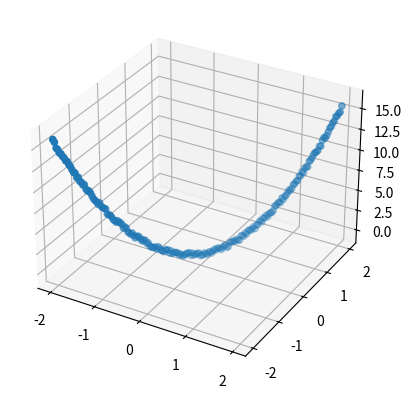

Write the Python code that produced this figure.
# -*- coding: utf-8 -*-
"""
Created on Tue Feb 18 13:28:57 2020

@author: Vladimir
"""

import numpy as np
import numpy.random as rand
import matplotlib.pyplot as plt
from mpl_toolkits.mplot3d import Axes3D

def K(x, xi, cs):
    if abs(x-xi)<=cs:
        return 3/4*(1-((x-xi)**2/cs))
    return 0

minX = -100
maxX = 100
x1 = np.array([i for i in range(minX, maxX)])
x2 = np.array([i for i in range(minX, maxX)])
x1 = x1/50.0
x2 = x2/50.0
y = []
ykt=[]
for i in range(0,len(x1)):    
    y.append((x1[i]+x2[i])**2+(rand.random()/2-0.5))
    #y.append((x1[i]+x2[i])**2+(rand.random()/2-0.5))



fig = plt.figure(0)
ax = fig.add_subplot(111,projection="3d")
ax.scatter(xs=x1, ys=x2, zs=y)  

#plt.figure(1)
 

print("Выборка:")
print("x1||x2||y")
for i in range(0,len(x1)):
    print("{0:.2f}||{1:.2f}||{2:.2f}".format(x1[i], x2[i], y[i]))
    
print("Настройка параметра размытия: {0}")

print("Параметр размытия: {0}".format(0))

print("Ядро: {0}".format(""))

print("Полученные значения:\nx1||x2||y")

print("Ошибка: {0}".format(0))